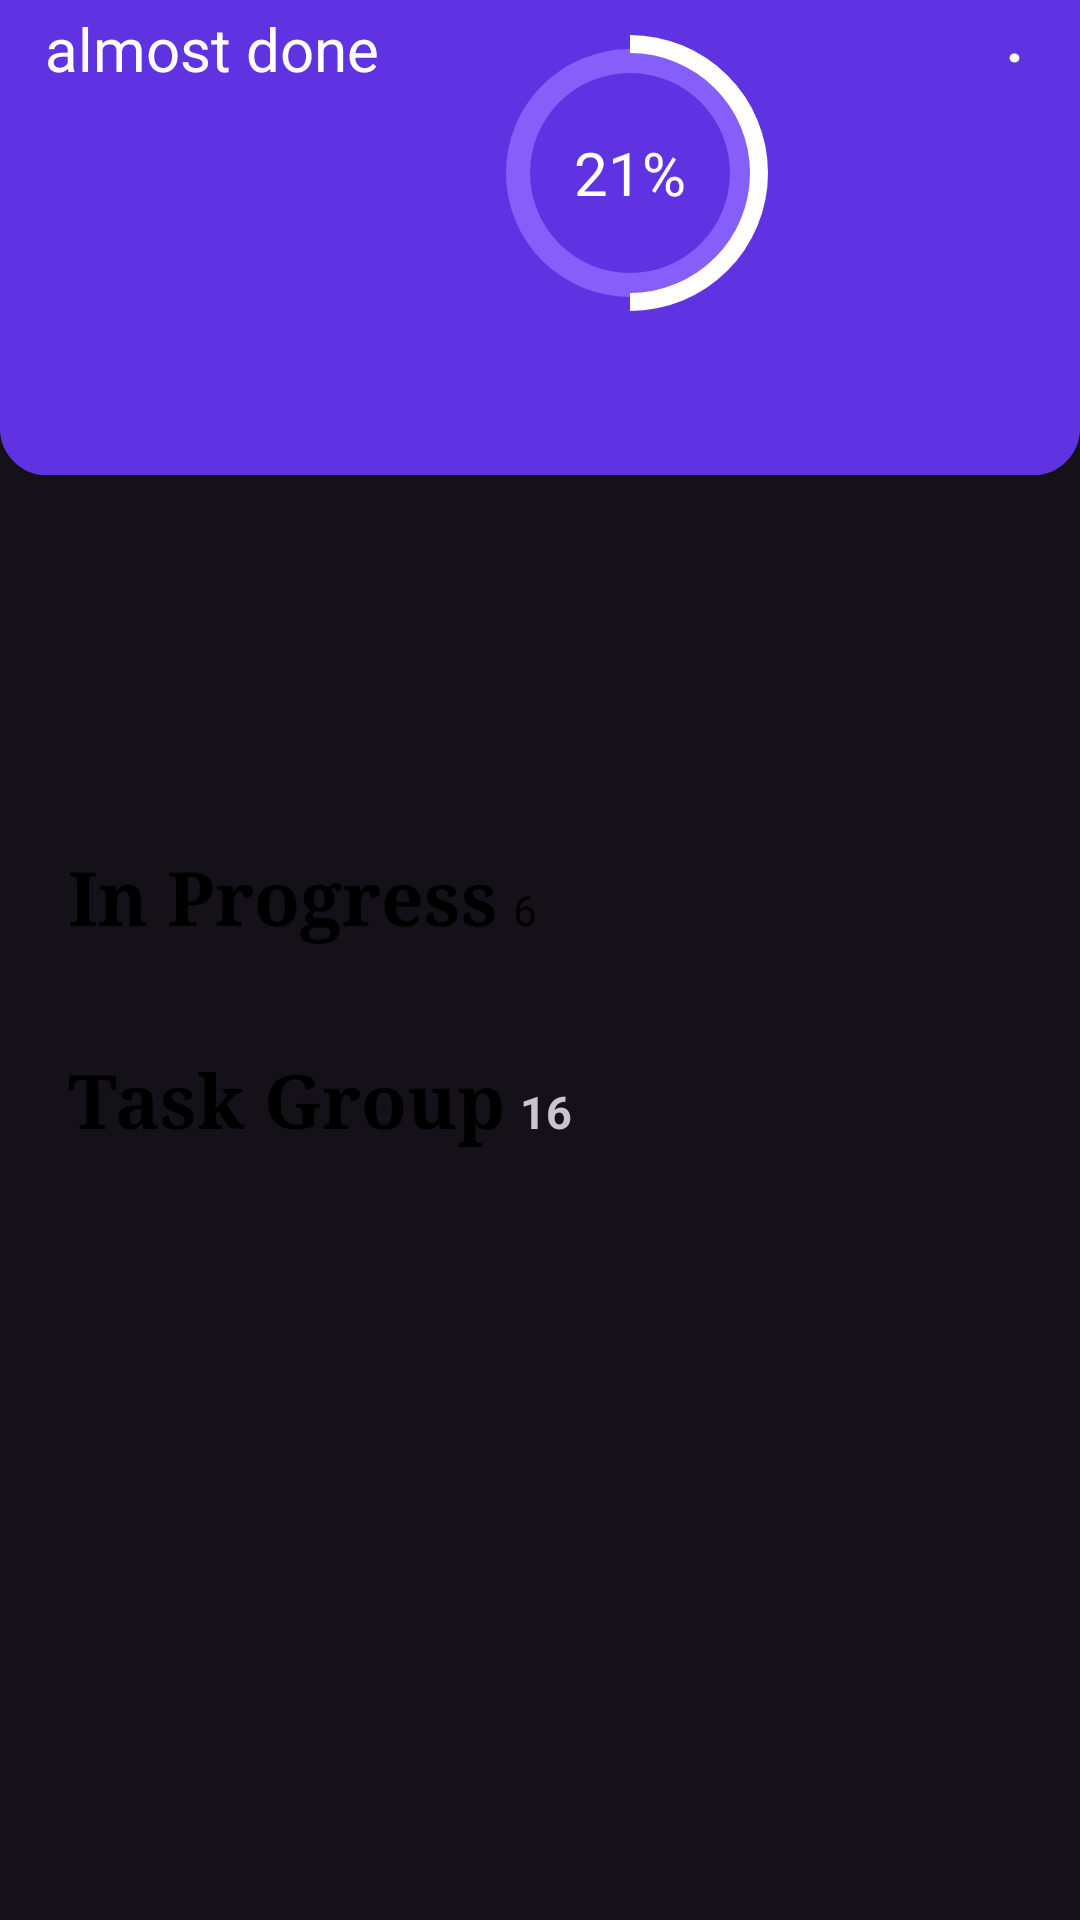

Here is an Android app screen rendered from its layout file. Give the layout XML and the strings, colors and styles it references.
<!-- AndroidManifest.xml: application theme Theme.MyTodoList -->
<!-- res/layout/fragment_dashboard.xml -->
<?xml version="1.0" encoding="utf-8"?>
<androidx.constraintlayout.widget.ConstraintLayout xmlns:android="http://schemas.android.com/apk/res/android"
    xmlns:app="http://schemas.android.com/apk/res-auto"
    xmlns:tools="http://schemas.android.com/tools"
    android:layout_width="match_parent"
    android:layout_height="match_parent"
    tools:context=".Dashboard">

    <LinearLayout
        android:id="@+id/linearLayout12"
        android:layout_width="match_parent"
        android:layout_height="wrap_content"
        android:layout_marginTop="14dp"
        android:orientation="vertical"
        android:padding="10dp"
        app:layout_constraintBottom_toTopOf="@+id/bottomNavigationView"
        app:layout_constraintEnd_toEndOf="parent"
        app:layout_constraintHorizontal_bias="0.0"
        app:layout_constraintStart_toStartOf="parent"
        app:layout_constraintTop_toBottomOf="@+id/linearLayout3">

        <LinearLayout
            android:layout_width="wrap_content"
            android:layout_height="wrap_content">

            <TextView
                android:id="@+id/taskGroup"

                android:layout_width="wrap_content"
                android:layout_height="wrap_content"
                android:fontFamily="serif"
                android:text="  Task Group"
                android:textColor="#000000"
                android:textSize="25dp"
                android:textStyle="bold"
                app:layout_constraintBottom_toTopOf="@+id/linearLayout4"
                tools:layout_editor_absoluteX="16dp" />

            <TextView
                android:id="@+id/taskGroupSize"
                android:layout_width="wrap_content"
                android:layout_height="wrap_content"
                android:layout_marginLeft="5dp"
                android:text="16"
                android:textSize="15dp"
                android:textStyle="bold" />
        </LinearLayout>

        <androidx.recyclerview.widget.RecyclerView
            android:id="@+id/taskGroup1"
            android:layout_width="match_parent"
            android:layout_height="wrap_content"
            android:layout_gravity="clip_horizontal" />

    </LinearLayout>

    <LinearLayout
        android:id="@+id/linearLayout3"
        android:layout_width="match_parent"
        android:layout_height="wrap_content"
        android:orientation="vertical"
        android:padding="10dp"
        app:layout_constraintBottom_toBottomOf="parent"
        app:layout_constraintEnd_toEndOf="parent"
        app:layout_constraintHorizontal_bias="0.0"
        app:layout_constraintStart_toStartOf="parent"
        app:layout_constraintTop_toTopOf="parent"
        app:layout_constraintVertical_bias="0.464">

        <LinearLayout
            android:layout_width="wrap_content"
            android:layout_height="wrap_content"
            android:gravity="clip_vertical"
            tools:layout_editor_absoluteX="0dp"
            tools:layout_editor_absoluteY="314dp">

            <TextView
                android:id="@+id/inProg_tv"
                android:layout_width="wrap_content"
                android:layout_height="wrap_content"
                android:layout_gravity="top"
                android:fontFamily="serif"
                android:text="  In Progress"
                android:textColor="#000000"
                android:textSize="25dp"
                android:textStyle="bold"
                tools:layout_editor_absoluteX="4dp"
                tools:layout_editor_absoluteY="323dp" />

            <TextView
                android:id="@+id/inProjSize"
                android:layout_width="wrap_content"
                android:layout_height="wrap_content"
                android:layout_marginLeft="5dp"
                android:gravity="center"
                android:text="6"
                android:textColor="#050000"
                tools:layout_editor_absoluteX="161dp" />
        </LinearLayout>

        <androidx.recyclerview.widget.RecyclerView
            android:id="@+id/recyclerView"
            android:layout_width="match_parent"
            android:layout_height="wrap_content" />

        <LinearLayout
            android:layout_width="wrap_content"
            android:layout_height="wrap_content"
            app:layout_constraintBottom_toTopOf="@+id/recyclerView"
            app:layout_constraintEnd_toEndOf="parent"
            app:layout_constraintHorizontal_bias="0.0"
            app:layout_constraintStart_toStartOf="parent"
            app:layout_constraintTop_toTopOf="parent">

        </LinearLayout>


    </LinearLayout>

    <LinearLayout
        android:id="@+id/linearLayout16"
        android:layout_width="match_parent"
        android:layout_height="wrap_content"
        android:gravity="center_vertical"
        android:orientation="horizontal"
        android:padding="10dp"
        tools:layout_editor_absoluteX="1dp"
        tools:layout_editor_absoluteY="1dp">

        <ImageView
            android:id="@+id/default_avatar"
            android:layout_width="wrap_content"
            android:layout_height="wrap_content"
            android:src="@drawable/default_avatar" />

        <LinearLayout
            android:layout_width="wrap_content"
            android:layout_height="match_parent"
            android:layout_marginLeft="8dp"
            android:gravity="center_vertical"
            android:orientation="vertical">

            <TextView
                android:id="@+id/textView3"
                android:layout_width="wrap_content"
                android:layout_height="wrap_content"
                android:text="Hello,"
                android:textSize="20sp" />

            <TextView
                android:id="@+id/textView9"
                android:layout_width="wrap_content"
                android:layout_height="wrap_content"
                android:text="Praise Oyewole"
                android:textSize="25sp"
                android:textStyle="bold" />
        </LinearLayout>

        <Space
            android:layout_width="wrap_content"
            android:layout_height="wrap_content"
            android:layout_weight="1" />

        <ImageView
            android:id="@+id/imageView7"
            android:layout_width="wrap_content"
            android:layout_height="wrap_content"
            android:src="@android:drawable/ic_dialog_info" />
    </LinearLayout>

    <androidx.constraintlayout.widget.ConstraintLayout
        android:layout_width="wrap_content"
        android:layout_height="wrap_content"
        android:layout_marginBottom="630dp"
        android:background="@drawable/dashboard"
        android:backgroundTint="#5f33e1"
        android:orientation="vertical"
        android:padding="15dp"
        app:layout_constraintBottom_toBottomOf="parent"
        app:layout_constraintEnd_toEndOf="parent"
        app:layout_constraintStart_toStartOf="parent"
        app:layout_constraintTop_toBottomOf="@+id/linearLayout16">

        <LinearLayout
            android:id="@+id/linearLayout11"
            android:layout_width="wrap_content"
            android:layout_height="wrap_content"
            android:orientation="horizontal"
            app:layout_constraintEnd_toEndOf="parent"
            app:layout_constraintStart_toStartOf="parent"
            app:layout_constraintTop_toTopOf="parent">

            <LinearLayout
                android:layout_width="wrap_content"
                android:layout_height="wrap_content"
                android:layout_weight="1"
                android:orientation="vertical">

                <TextView
                    android:id="@+id/textView10"
                    android:layout_width="wrap_content"
                    android:layout_height="wrap_content"
                    android:padding=""
                    android:text="Your today task"
                    android:textColor="@color/white"
                    android:textSize="20sp" />

                <TextView
                    android:layout_width="wrap_content"
                    android:layout_height="wrap_content"
                    android:text="almost done"
                    android:textColor="@color/white"
                    android:textSize="20sp" />

            </LinearLayout>

            <Space
                android:layout_width="200dp"
                android:layout_height="wrap_content"
                android:layout_weight="1" />

            <TextView
                android:id="@+id/textView12"
                android:layout_width="wrap_content"
                android:layout_height="wrap_content"
                android:layout_weight="1"
                android:background="@drawable/three_dot_radius"
                android:backgroundTint="#E9DCFE"
                android:gravity="center_horizontal"
                android:paddingLeft="3dp"
                android:paddingRight="3dp"
                android:text="..."
                android:textAlignment="viewStart"
                android:textColor="#FFFFFF"
                android:textSize="20sp"
                android:textStyle="bold" />
        </LinearLayout>

        <FrameLayout
            android:id="@+id/frameLayout2"
            android:layout_width="wrap_content"
            android:layout_height="wrap_content"
            android:layout_gravity="center"
            android:foregroundGravity="center"
            android:gravity="center"
            android:padding="1dp"
            app:layout_constraintBottom_toBottomOf="parent"
            app:layout_constraintEnd_toEndOf="parent"
            app:layout_constraintHorizontal_bias="0.397"
            app:layout_constraintStart_toEndOf="@+id/button5"
            app:layout_constraintTop_toTopOf="parent"
            app:layout_constraintVertical_bias="0.61">

            <ProgressBar
                android:id="@+id/dailyProgress"
                style="?android:attr/progressBarStyleHorizontal"
                android:layout_width="@dimen/dashboard_progressbar"
                android:layout_height="@dimen/dashboard_progressbar"
                android:background="@drawable/custom_progress_bar"
                android:indeterminate="false"
                android:max="100"
                android:progress="50"
                android:progressDrawable="@drawable/circular_progress_drawable" />

            <TextView
                android:id="@+id/messageProgressPercentage"
                android:layout_width="@dimen/dashboard_progressbar"
                android:layout_height="@dimen/dashboard_progressbar"
                android:gravity="center"
                android:text="21%"
                android:textColor="#FFFFFF"
                android:textSize="20sp" />

        </FrameLayout>

        <Button
            android:id="@+id/button5"
            android:layout_width="wrap_content"
            android:layout_height="wrap_content"
            android:layout_marginTop="66dp"
            android:background="@drawable/normal_button"
            android:backgroundTint="@color/white"
            android:text="View Task"
            android:textColor="#5f33e1"

            android:textStyle="bold"
            app:layout_constraintEnd_toEndOf="parent"
            app:layout_constraintHorizontal_bias="0.004"
            app:layout_constraintStart_toStartOf="parent"
            app:layout_constraintTop_toBottomOf="@+id/linearLayout11" />

    </androidx.constraintlayout.widget.ConstraintLayout>
</androidx.constraintlayout.widget.ConstraintLayout>
<!-- resources referenced by this layout -->
<resources>
  <color name="white">#FFFFFFFF</color>
  <dimen name="dashboard_progressbar">100dp</dimen>
  <!-- drawable circular_progress_drawable (drawable) -->
  <?xml version="1.0" encoding="utf-8"?>
  <rotate xmlns:android="http://schemas.android.com/apk/res/android"
      android:fromDegrees="270"
      android:pivotX="50%"
      android:pivotY="50%"
      android:toDegrees="270">
  
      <shape
          android:innerRadiusRatio="2.5"
          android:shape="ring"
          android:thicknessRatio="10.0"
          android:thickness="6dp">
          <gradient
              android:centerColor="#FFFFFF"
              android:endColor="#FFFFFF"
              android:startColor="#FFFFFF"
              android:type="sweep" />
      </shape>
  
  </rotate>
  <!-- drawable custom_progress_bar (drawable) -->
  <rotate xmlns:android="http://schemas.android.com/apk/res/android"
          android:fromDegrees="0"
          android:toDegrees="360"
          android:pivotX="50%"
          android:pivotY="50%" >
  
          <shape
              android:shape="ring"
              android:innerRadiusRatio="3"
              android:thicknessRatio="6"
              android:useLevel="false"
              android:thickness="8dp" >
  
              <size
                  android:width="40dp"
                  android:height="40dp" />
  
              <gradient
                  android:type="sweep"
                  android:useLevel="false"
                  android:startColor="#865FFA"
                  android:endColor="#865FFA" />
          </shape>
      </rotate>
  <!-- drawable dashboard (drawable) -->
  <?xml version="1.0" encoding="utf-8"?>
  <shape xmlns:android="http://schemas.android.com/apk/res/android">
      
      <solid android:color="@color/white"/>
      <stroke
          android:width="1dp"
      android:color="#5f33e1"/>
      <corners android:radius="15dp"/>
  
  </shape>
  <!-- drawable default_avatar: png bitmap (drawable, 2086 bytes) -->
  <style name="Theme.MyTodoList" parent="Base.Theme.MyTodoList" />
  <style name="Base.Theme.MyTodoList" parent="Theme.Material3.Dark.NoActionBar">
          
          
      </style>
</resources>
